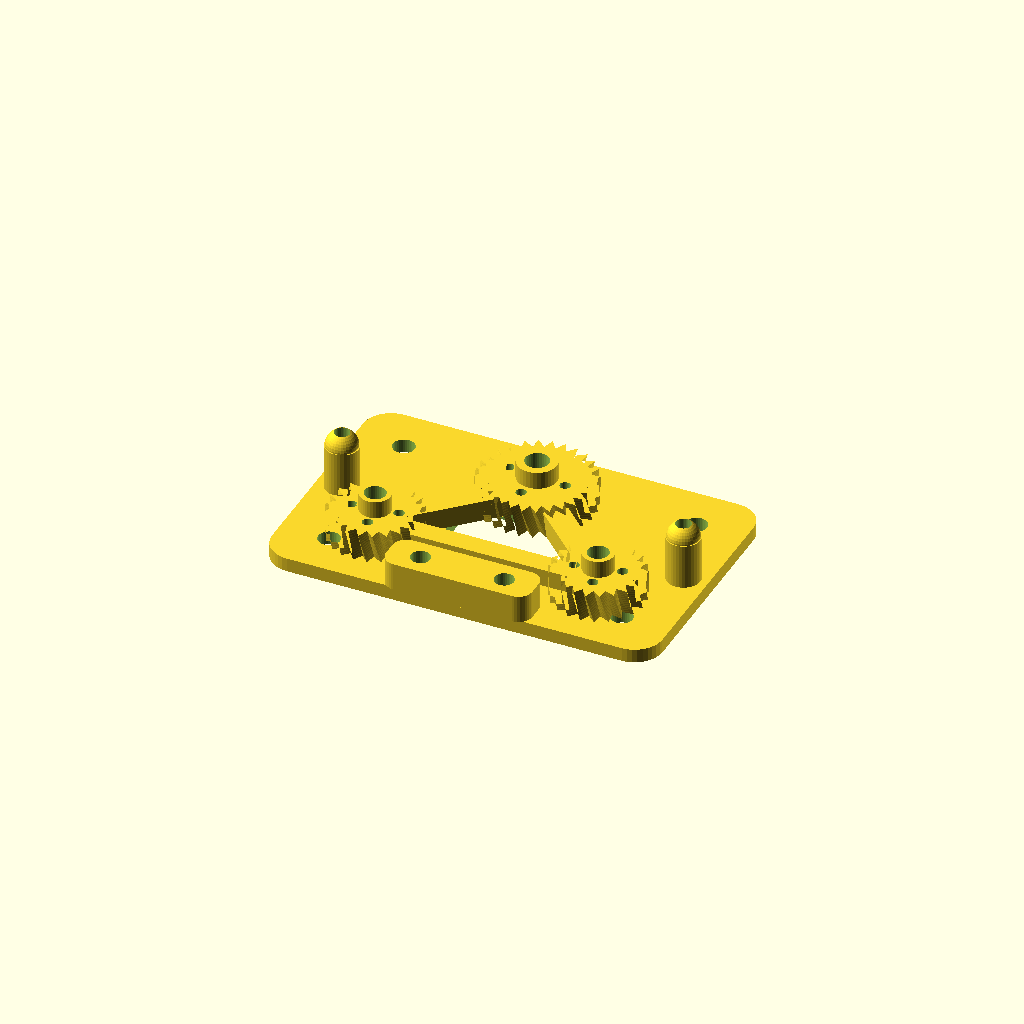
Cell 1: the model at its default parameters.
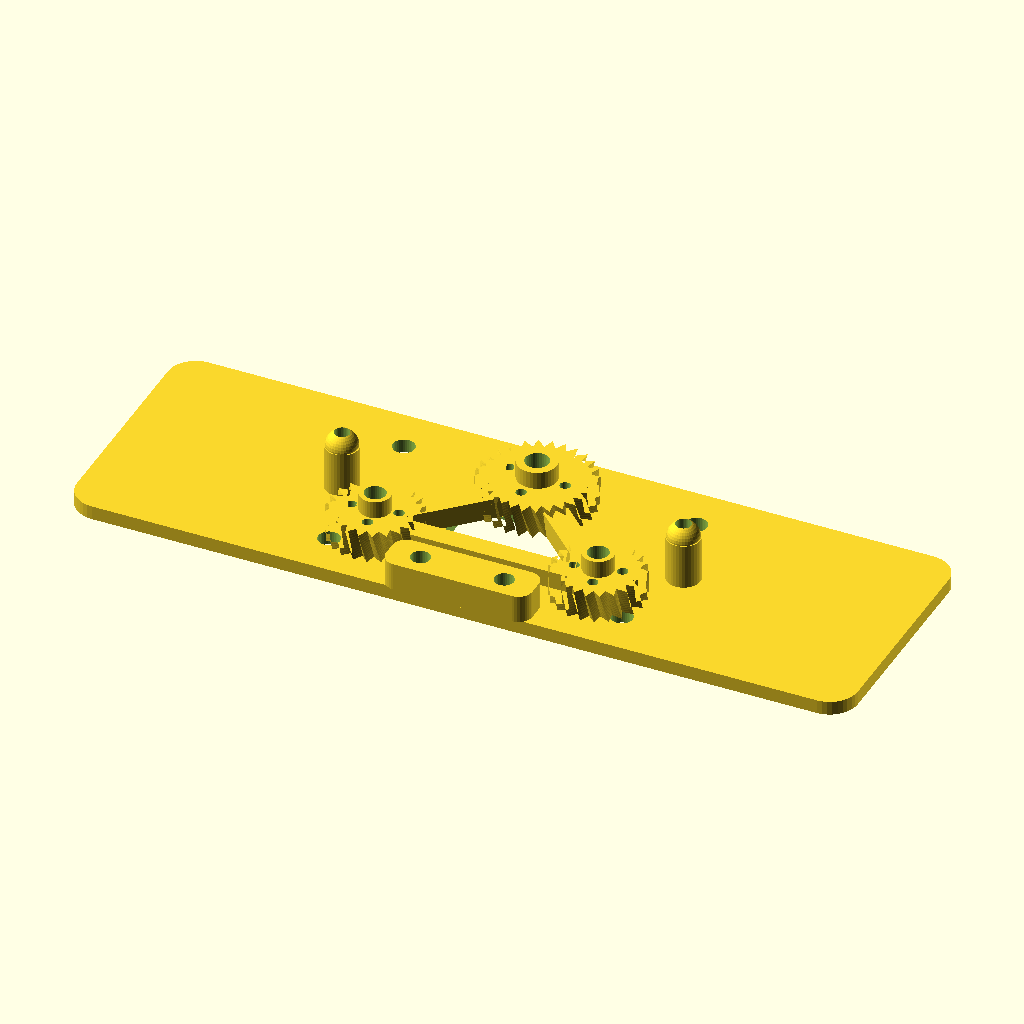
Cell 2 — plate_w set to 224, the other parameters unchanged.
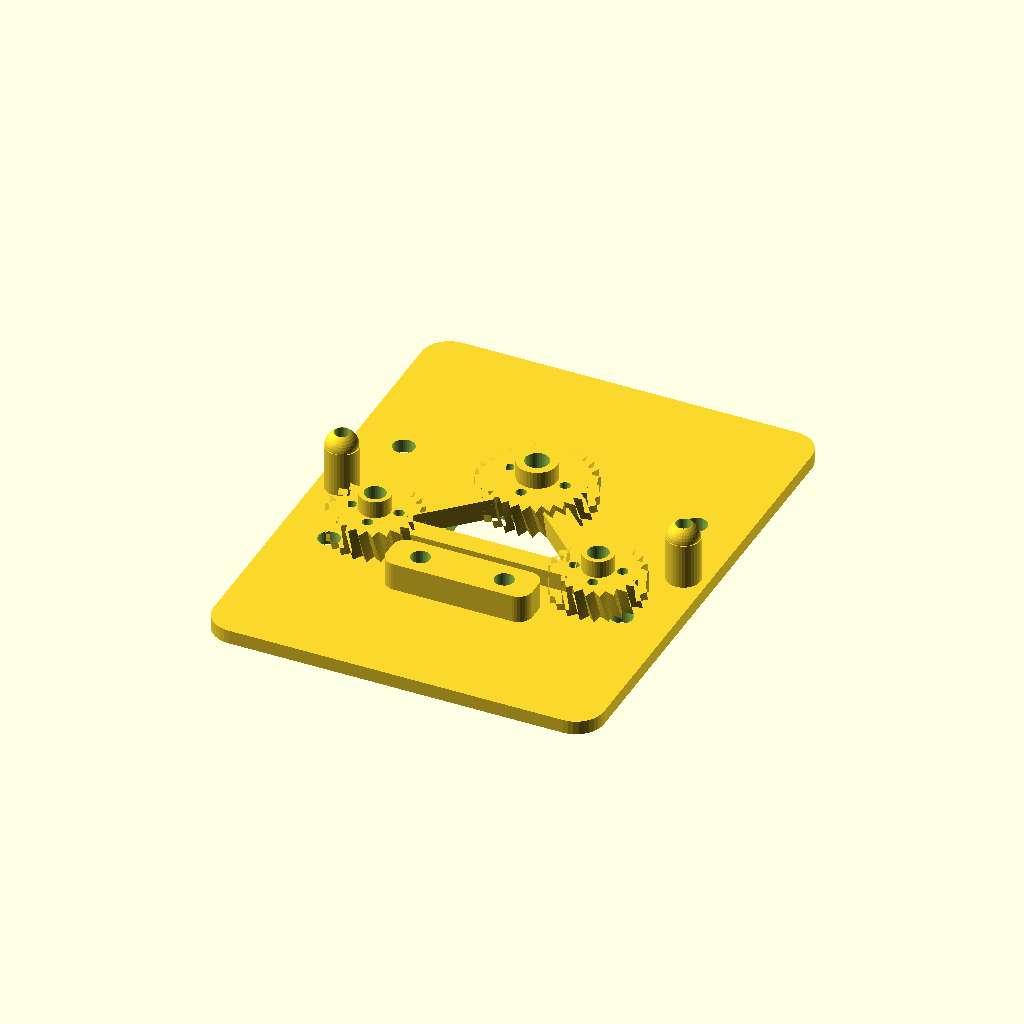
Cell 3 — plate_d set to 144, the other parameters unchanged.
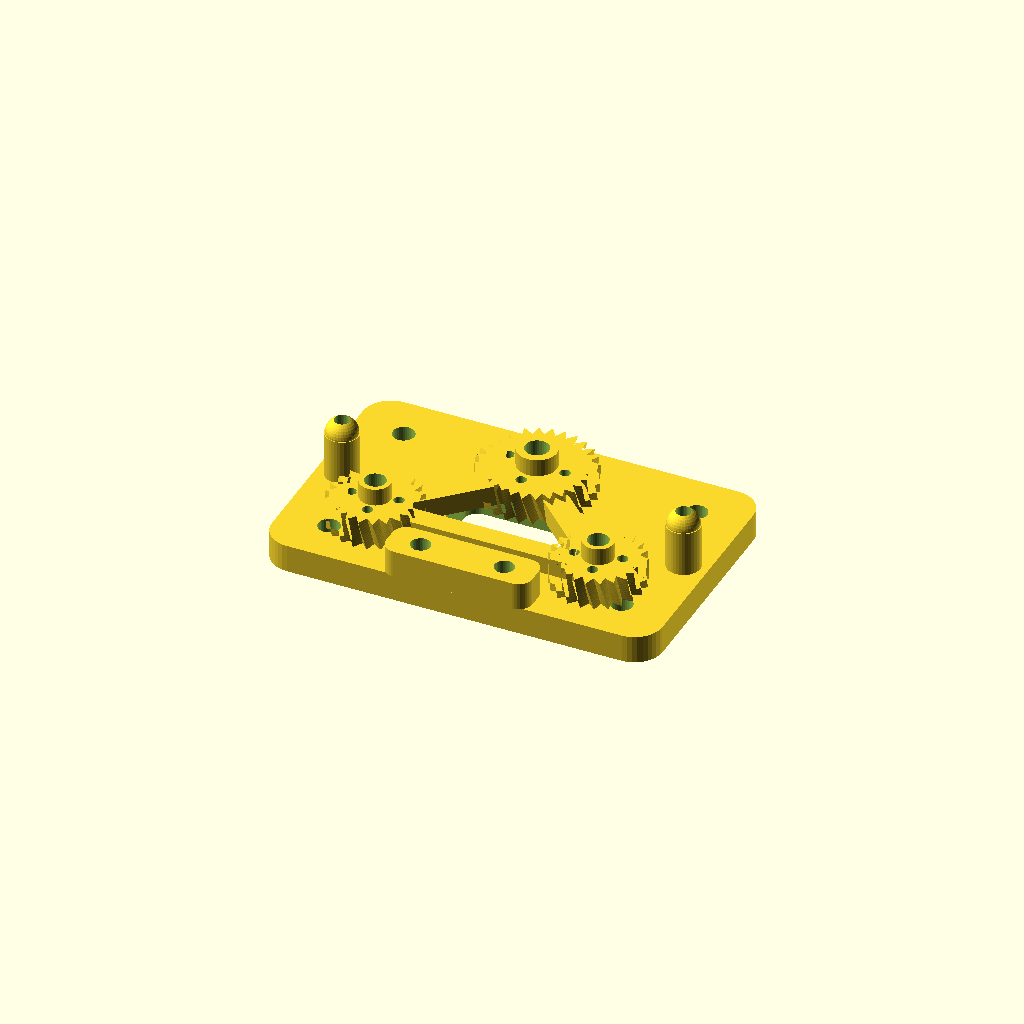
Cell 4: the same model with plate_h = 8.
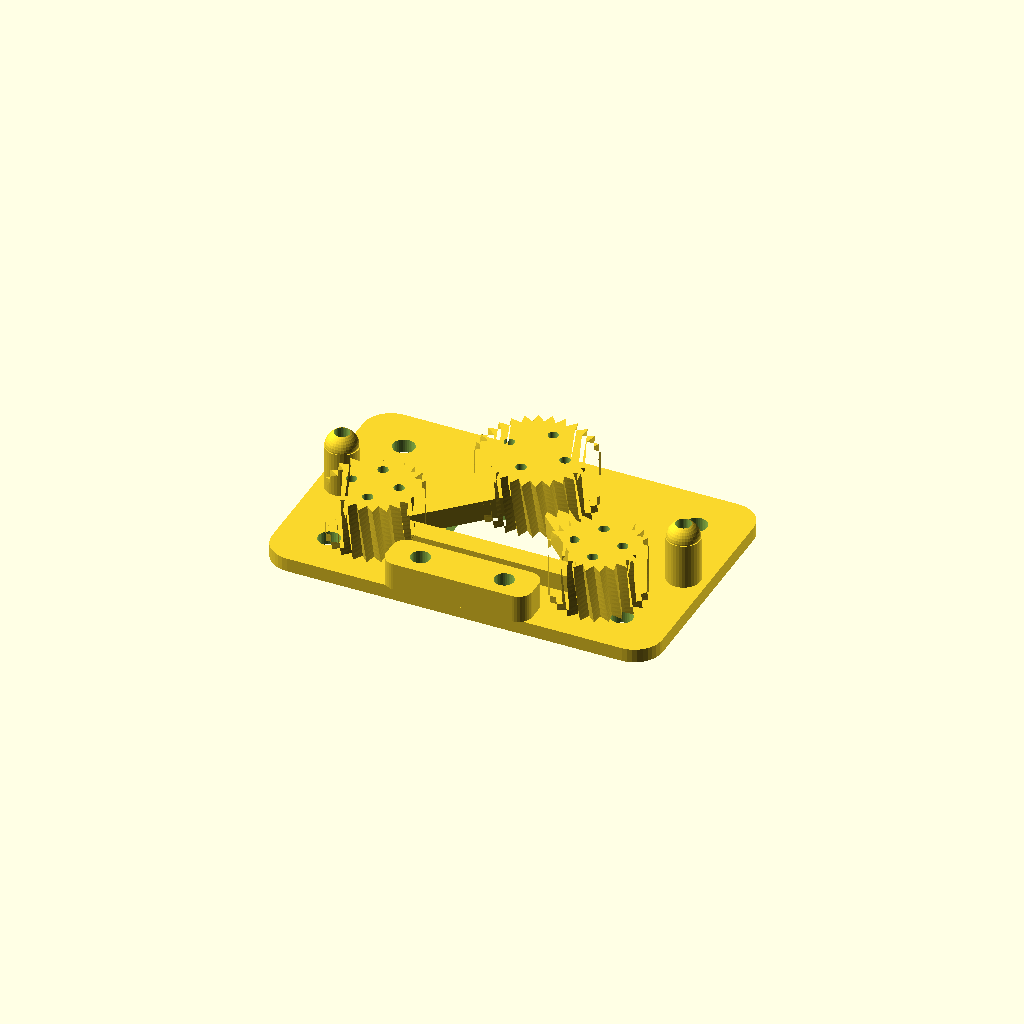
Cell 5: gear_h = 16 (everything else at default).
All cells are drawn from one camera (rotation 55°, 0°, 25°, orthographic, colour scheme Cornfield), so only the parameter changes between them.
Source of the model, docs/release-assets/forge3d-showcase.scad:
// Forge3D release showcase model
// Repo-owned fixture for deterministic release screenshots.

$fn = $preview ? 36 : 72;

plate_w = 112;
plate_d = 72;
plate_h = 4;
corner_r = 8;
gear_h = 8;
hub_h = 13;

module rounded_plate(size = [80, 50, 4], r = 6) {
  hull() {
    for (x = [-size[0] / 2 + r, size[0] / 2 - r]) {
      for (y = [-size[1] / 2 + r, size[1] / 2 - r]) {
        translate([x, y, 0]) cylinder(h = size[2], r = r);
      }
    }
  }
}

module gear_2d(teeth = 24, root_r = 11, tip_r = 13) {
  polygon(points = [
    for (i = [0 : teeth * 2 - 1])
      let(
        a = i * 360 / (teeth * 2),
        r = (i % 2 == 0) ? tip_r : root_r
      )
      [r * cos(a), r * sin(a)]
  ]);
}

module spur_gear(teeth = 24, root_r = 11, tip_r = 13, bore_r = 3.2) {
  difference() {
    union() {
      linear_extrude(height = gear_h, twist = 10, slices = 12) gear_2d(teeth, root_r, tip_r);
      translate([0, 0, gear_h]) cylinder(h = hub_h - gear_h, r = root_r * 0.42);
    }
    translate([0, 0, -1]) cylinder(h = hub_h + 2, r = bore_r);
    for (a = [0 : 90 : 270]) {
      rotate([0, 0, a]) translate([root_r * 0.62, 0, -1]) cylinder(h = gear_h + 2, r = 1.5);
    }
  }
}

module socket_post(r = 5.5, h = 18) {
  difference() {
    union() {
      cylinder(h = h, r = r);
      translate([0, 0, h]) sphere(r = r * 0.95);
    }
    translate([0, 0, -1]) cylinder(h = h + r + 2, r = 2.2);
  }
}

module rib(from, to, width = 8, height = 8) {
  hull() {
    translate([from[0], from[1], plate_h]) cylinder(h = height, r = width / 2);
    translate([to[0], to[1], plate_h]) cylinder(h = height, r = width / 2);
  }
}

difference() {
  rounded_plate([plate_w, plate_d, plate_h], corner_r);
  for (x = [-42, 42]) {
    for (y = [-23, 23]) {
      translate([x, y, -1]) cylinder(h = plate_h + 2, r = 3.1);
    }
  }
  translate([0, 0, -1]) rounded_plate([33, 18, plate_h + 2], 4);
}

rib([-32, -16], [0, 15], 7, 6);
rib([32, -16], [0, 15], 7, 6);
rib([-32, -16], [32, -16], 6, 5);

translate([-32, -16, plate_h]) rotate([0, 0, 7]) spur_gear(22, 10.5, 13.2, 3.0);
translate([0, 15, plate_h]) rotate([0, 0, -5]) spur_gear(28, 13.5, 16.5, 3.4);
translate([32, -16, plate_h]) rotate([0, 0, 12]) spur_gear(22, 10.5, 13.2, 3.0);

translate([-49, 0, plate_h]) socket_post(4.8, 13);
translate([49, 0, plate_h]) socket_post(4.8, 13);

translate([0, -31, plate_h]) {
  difference() {
    rounded_plate([42, 12, 8], 4);
    translate([-12, 0, -1]) cylinder(h = 10, r = 2.8);
    translate([12, 0, -1]) cylinder(h = 10, r = 2.8);
  }
}
Customizer parameters (derived from the source; name, type, default, range or options):
plate_w: number, default 112
plate_d: number, default 72
plate_h: number, default 4
corner_r: number, default 8
gear_h: number, default 8
hub_h: number, default 13
